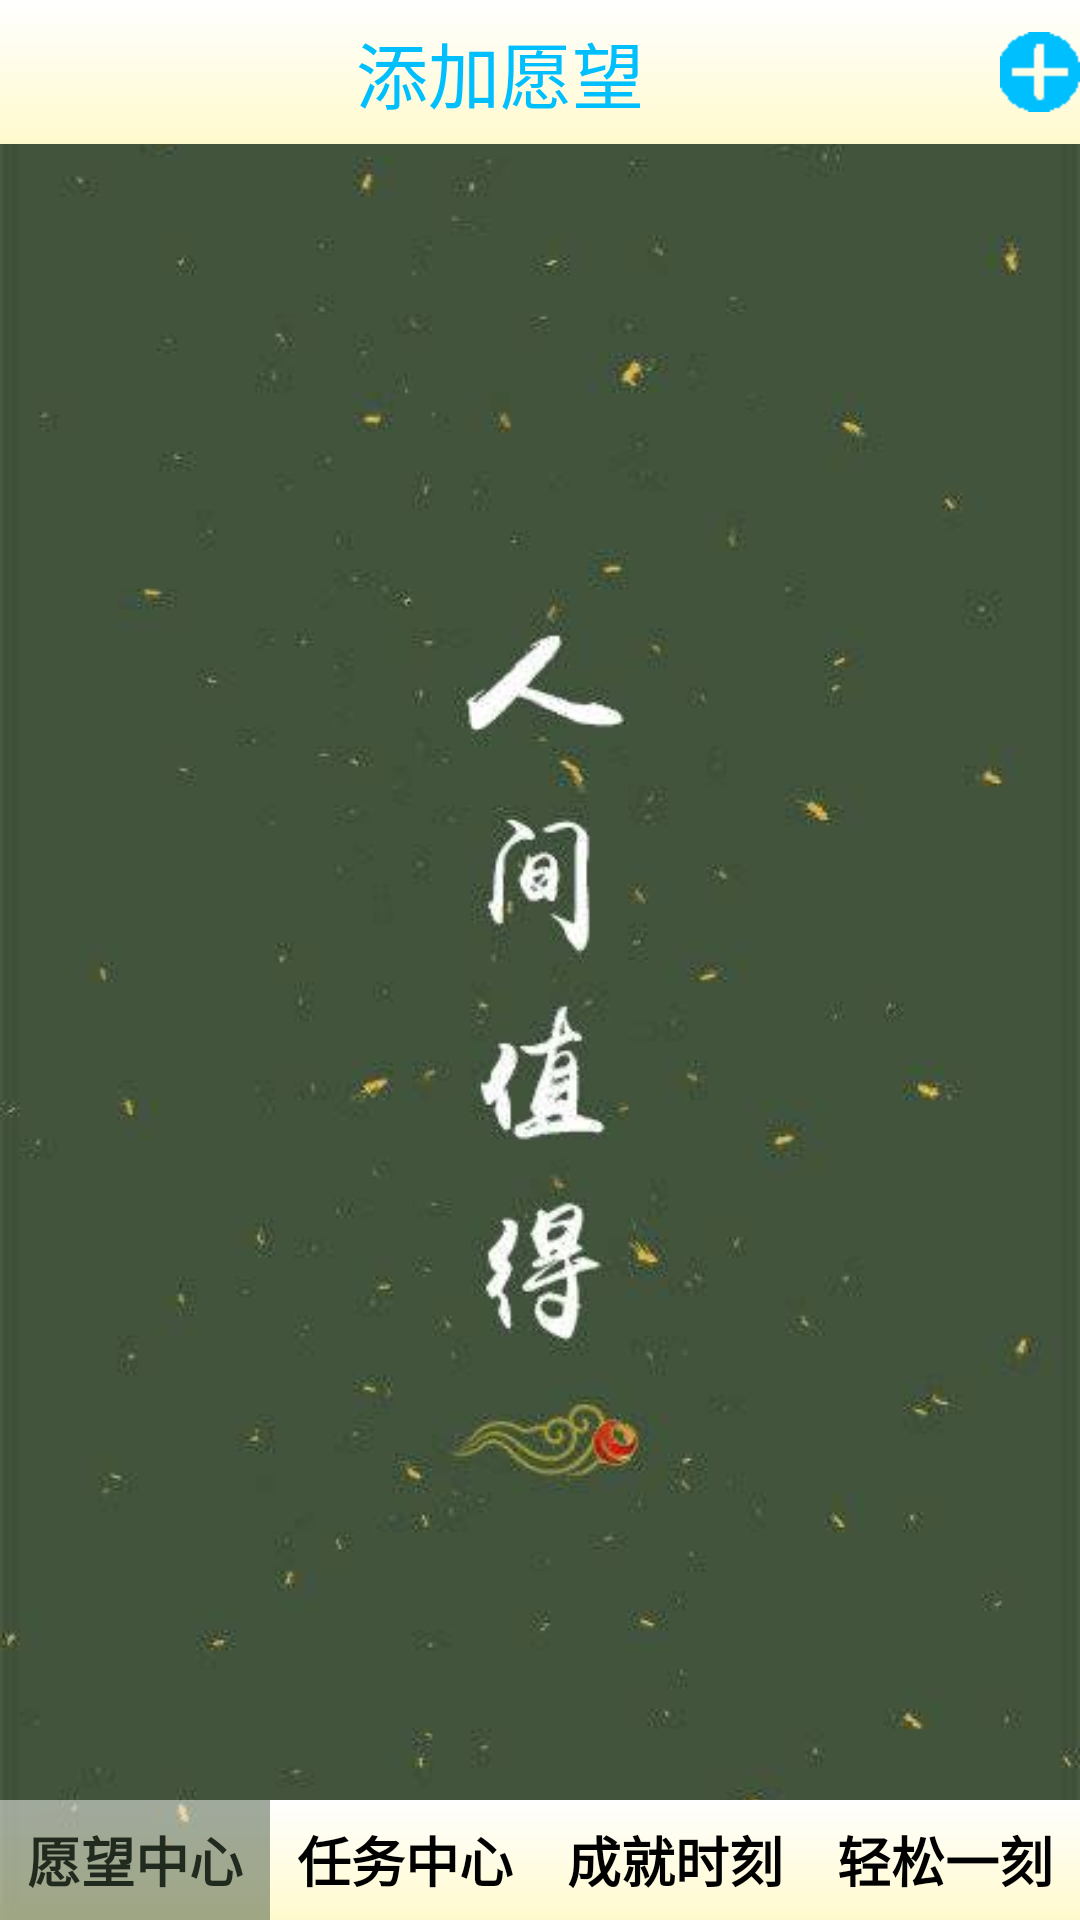

Layout XML and referenced resources for this Android screen:
<!-- AndroidManifest.xml: application theme AppTheme -->
<!-- res/layout/wish_center.xml -->
<?xml version="1.0" encoding="utf-8"?>
<LinearLayout xmlns:android="http://schemas.android.com/apk/res/android"
    xmlns:app="http://schemas.android.com/apk/res-auto"
    xmlns:tools="http://schemas.android.com/tools"
    android:layout_width="match_parent"
    android:layout_height="match_parent"
    tools:context=".MainActivity"
    android:background="@mipmap/bg_1"
    android:layout_gravity="center"
    android:orientation="vertical">

    <Button
        android:id="@+id/add_wish"
        android:layout_width="match_parent"
        android:layout_height="48dp"
        android:text="@string/addWish"
        android:textSize="24dp"
        android:textColor="#00bfff"
        android:background="@drawable/bg_btn"
        android:drawableRight="@mipmap/add_2"/>

    <TextView
        android:id="@+id/prompt"
        android:layout_width="match_parent"
        android:layout_height="wrap_content"
        android:background="@mipmap/edit_select"
        android:text="还没有准备愿望哦，点击添加一个吧！"
        android:textSize="18dp"
        android:gravity="center"
        android:textColor="#00bfff"
        android:clickable="true"
        android:visibility="gone" />

    <ListView
        android:id="@+id/wishes"
        android:layout_weight="1"
        android:layout_width="match_parent"
        android:layout_height="wrap_content"
        android:scrollbarFadeDuration="0"
        android:fadeScrollbars="true" />

    <LinearLayout
        android:layout_width="match_parent"
        android:layout_height="wrap_content"
        android:orientation="horizontal">

        <Button
            android:id="@+id/wish_center"
            android:layout_width="wrap_content"
            android:layout_height="40dp"
            android:layout_weight="1"
            android:alpha="0.5"
            android:background="@drawable/bg_btn"
            android:text="@string/wishCenter"
            android:textColor="#000"
            android:textSize="18dp"
            android:textStyle="bold" />

        <Button
            android:id="@+id/task_center"
            android:layout_width="wrap_content"
            android:layout_height="40dp"
            android:layout_weight="1"
            android:background="@drawable/bg_btn"
            android:text="@string/taskCenter"
            android:textColor="#000"
            android:textSize="18dp"
            android:textStyle="bold" />

        <Button
            android:id="@+id/achievement"
            android:layout_width="wrap_content"
            android:layout_height="40dp"
            android:layout_weight="1"
            android:background="@drawable/bg_btn"
            android:text="@string/achievement"
            android:textColor="#000"
            android:textSize="18dp"
            android:textStyle="bold" />

        <Button
            android:id="@+id/relax"
            android:layout_width="wrap_content"
            android:layout_height="40dp"
            android:layout_weight="1"
            android:background="@drawable/bg_btn"
            android:text="@string/relax"
            android:textColor="#000"
            android:textSize="18dp"
            android:textStyle="bold" />

    </LinearLayout>

</LinearLayout>
<!-- resources referenced by this layout -->
<resources>
  <!-- drawable bg_btn (drawable) -->
  <?xml version="1.0" encoding="UTF-8"?>
  <layer-list xmlns:android="http://schemas.android.com/apk/res/android">
  
      <item android:id="@android:id/background">
          <shape>
              <corners android:radius="0dp" />
              <gradient android:startColor="#FFFACD"
                  android:centerColor="#ffffffff"
                  android:endColor="#00ffffff"
                  android:centerY="1" android:angle="90" />
          </shape>
      </item>
  
      <item android:id="@android:id/progress">
          <clip>
              <shape>
                  <corners android:radius="0dp" />
                  <gradient android:startColor="#ffFFFF00"
                      android:centerColor="#ffffffff" android:endColor="#ffAABD00"
                      android:centerY="1" android:angle="90" />
              </shape>
          </clip>
      </item>
  </layer-list>
  <!-- mipmap add_2: gif bitmap (mipmap-hdpi, 203 bytes) -->
  <!-- mipmap bg_1: jpg bitmap (mipmap-hdpi, 13230 bytes) -->
  <string name="achievement">成就时刻</string>
  <string name="addWish">添加愿望</string>
  <string name="relax">轻松一刻</string>
  <string name="taskCenter">任务中心</string>
  <string name="wishCenter">愿望中心</string>
  <style name="AppTheme" parent="Theme.AppCompat.Light.DarkActionBar">
          
          <item name="colorPrimary">@color/colorPrimary</item>
          <item name="colorPrimaryDark">@color/colorPrimaryDark</item>
          <item name="colorAccent">@color/colorAccent</item>
      </style>
  <color name="colorPrimary">#6200EE</color>
  <color name="colorPrimaryDark">#3700B3</color>
  <color name="colorAccent">#03DAC5</color>
</resources>
